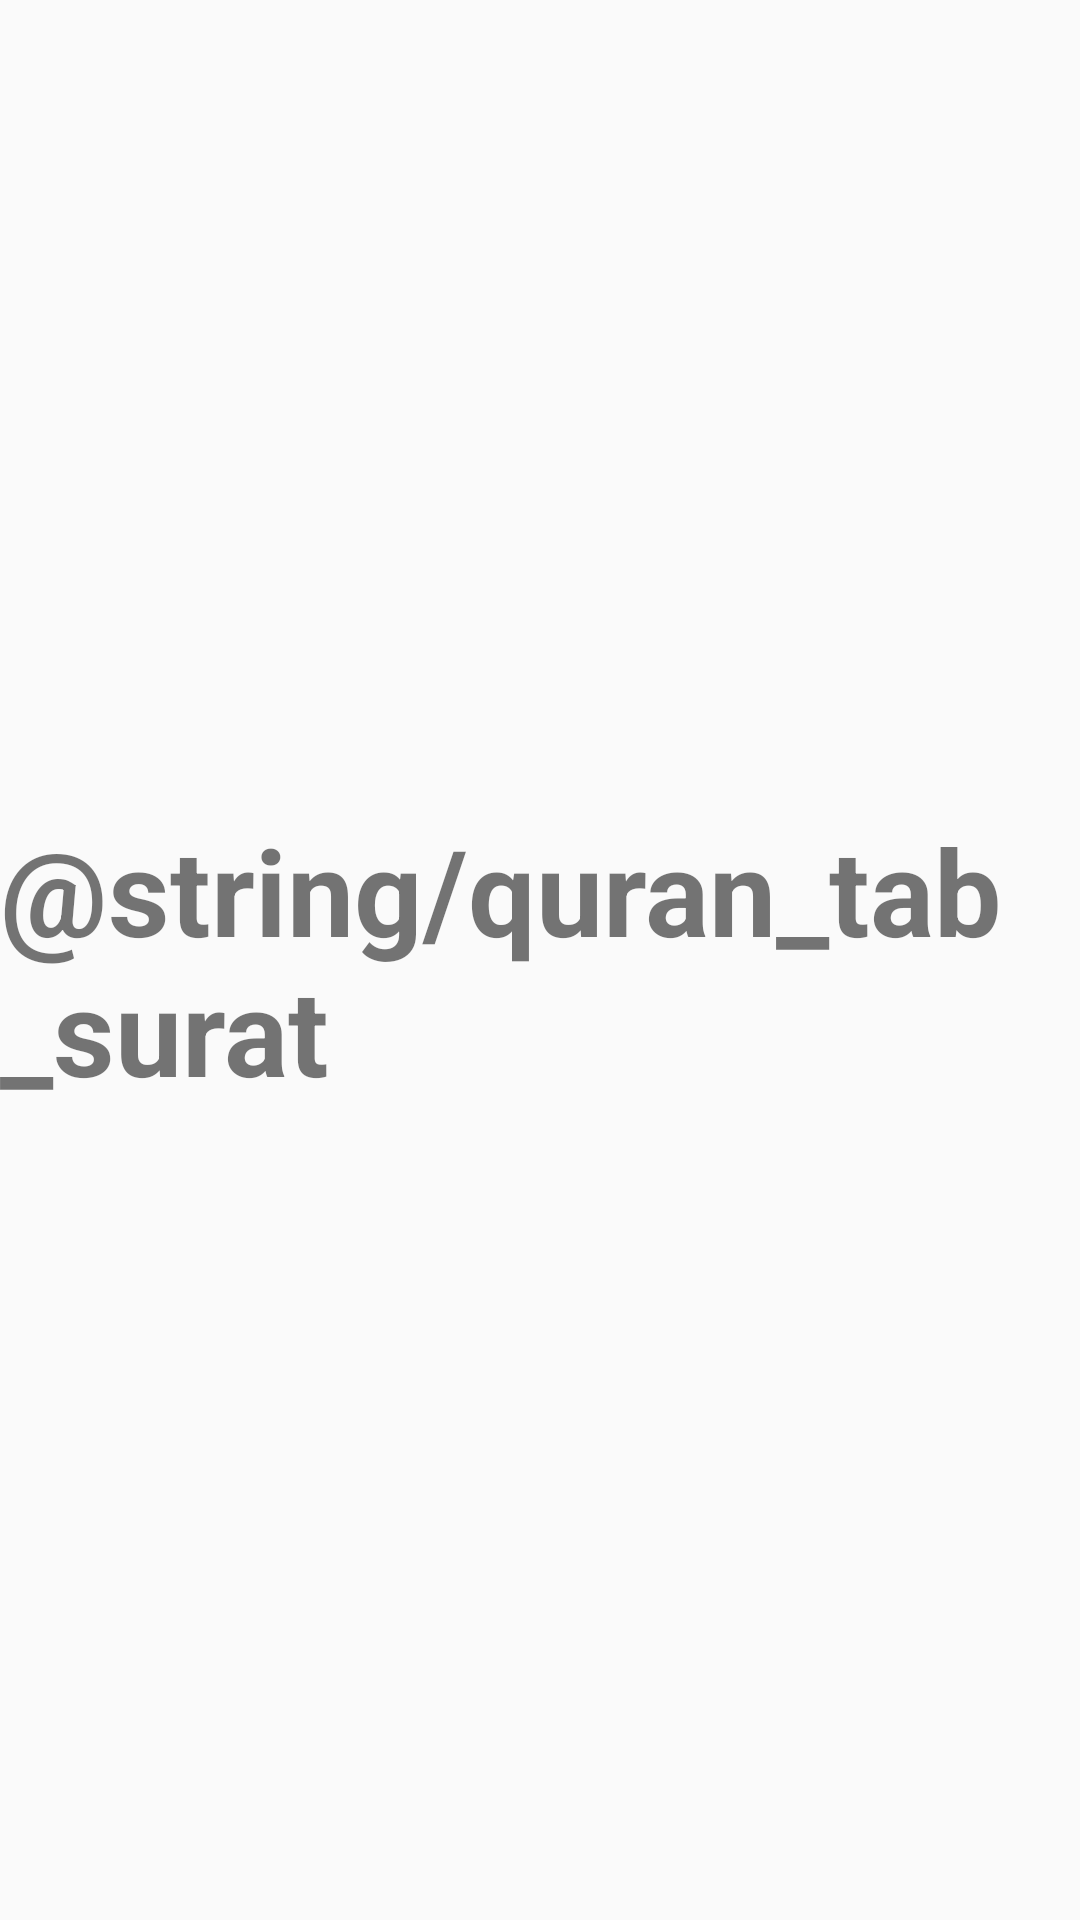

The Android layout XML behind this screen, and the referenced resources:
<!-- AndroidManifest.xml: application theme AppTheme -->
<!-- res/layout/fragment_one.xml -->
<?xml version="1.0" encoding="utf-8"?>
<RelativeLayout xmlns:android="http://schemas.android.com/apk/res/android"
    xmlns:tools="http://schemas.android.com/tools"
    android:layout_width="match_parent"
    android:layout_height="match_parent">
    

    <TextView
        android:layout_width="wrap_content"
        android:layout_height="wrap_content"
        android:text="@string/quran_tab_surat"
        android:textSize="40dp"
        android:textStyle="bold"
        android:layout_centerInParent="true"/>

</RelativeLayout>
<!-- resources referenced by this layout -->
<resources>
  <style name="AppTheme" parent="Theme.AppCompat.Light.NoActionBar">
          
          <item name="colorPrimary">@color/colorPrimary</item>
          <item name="colorPrimaryDark">@color/colorPrimaryDark</item>
          <item name="colorAccent">@color/colorAccent</item>
      </style>
  <color name="colorPrimary">#3F51B5</color>
  <color name="colorPrimaryDark">#303F9F</color>
  <color name="colorAccent">#FF4081</color>
</resources>
